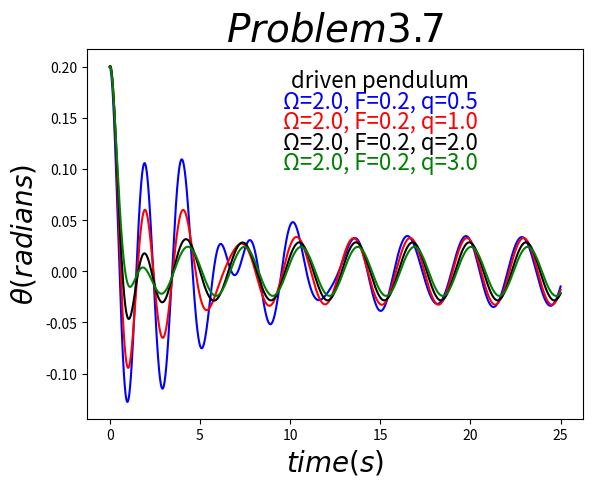

Write the Python code that produced this figure.
# -- coding utf-8 --
import numpy as np
import matplotlib.pyplot as plt
import math

g = 9.8
l = 1.0
oumiga = 2.0
fd = 0.2
q1 = 0.5
q2 = 1.0
q3 = 2.0
q4 = 3.0
ini_x = 0.2
v = 0
a = 0
dt = 0.001
t = np.arange(0,25,dt)
p1 = []
p2 = []
p3 = []
p4 = []

x = ini_x
for i in range(len(t)):
	p1.append(x)
	a = - g/l*x - q1*v + fd*math.sin(oumiga*t[i])
	v += a*dt
	x += v*dt
	
x = ini_x
for i in range(len(t)):
	p2.append(x)
	a = - g/l*x - q2*v + fd*math.sin(oumiga*t[i])
	v += a*dt
	x += v*dt	
	
x = ini_x
for i in range(len(t)):
	p3.append(x)
	a = - g/l*x - q3*v + fd*math.sin(oumiga*t[i])
	v += a*dt
	x += v*dt
	
x = ini_x
for i in range(len(t)):
	p4.append(x)
	a = - g/l*x - q4*v + fd*math.sin(oumiga*t[i])
	v += a*dt
	x += v*dt
	
plt.plot(t,p1,'b',t,p2,'r',t,p3,'k',t,p4,'g')
plt.text(15,0.18,u'driven pendulum',color='black',ha='center',fontsize=16)
plt.text(15,0.16,u'\u03A9=2.0, F=0.2, q=0.5',color='blue',ha='center',fontsize=16)
plt.text(15,0.14,u'\u03A9=2.0, F=0.2, q=1.0',color='red',ha='center',fontsize=16)
plt.text(15,0.12,u'\u03A9=2.0, F=0.2, q=2.0',color='black',ha='center',fontsize=16)
plt.text(15,0.10,u'\u03A9=2.0, F=0.2, q=3.0',color='green',ha='center',fontsize=16)
plt.title('$Problem3.7$',fontsize=28)
plt.xlabel('$time(s)$',fontsize=20)
plt.ylabel(u'$\u03B8(radians)$',fontsize=20)
plt.show()
